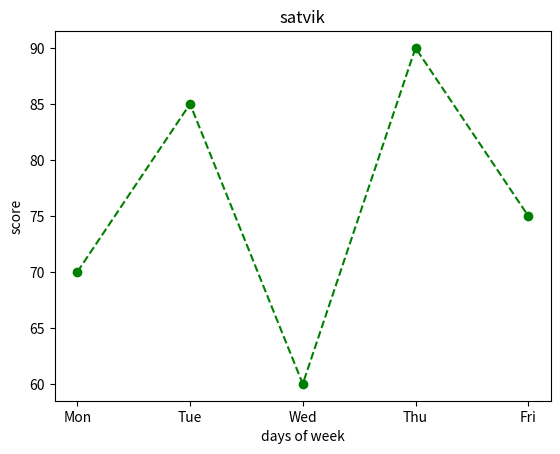

The script that saved this image:
import matplotlib.pyplot as plt

days   = ['Mon', 'Tue', 'Wed', 'Thu', 'Fri']
scores = [70, 85, 60, 90, 75]

plt.plot(days, scores,color='green',marker='o',linestyle='dashed')
plt.title("satvik")
plt.xlabel("days of week")
plt.ylabel("score")

plt.show()
